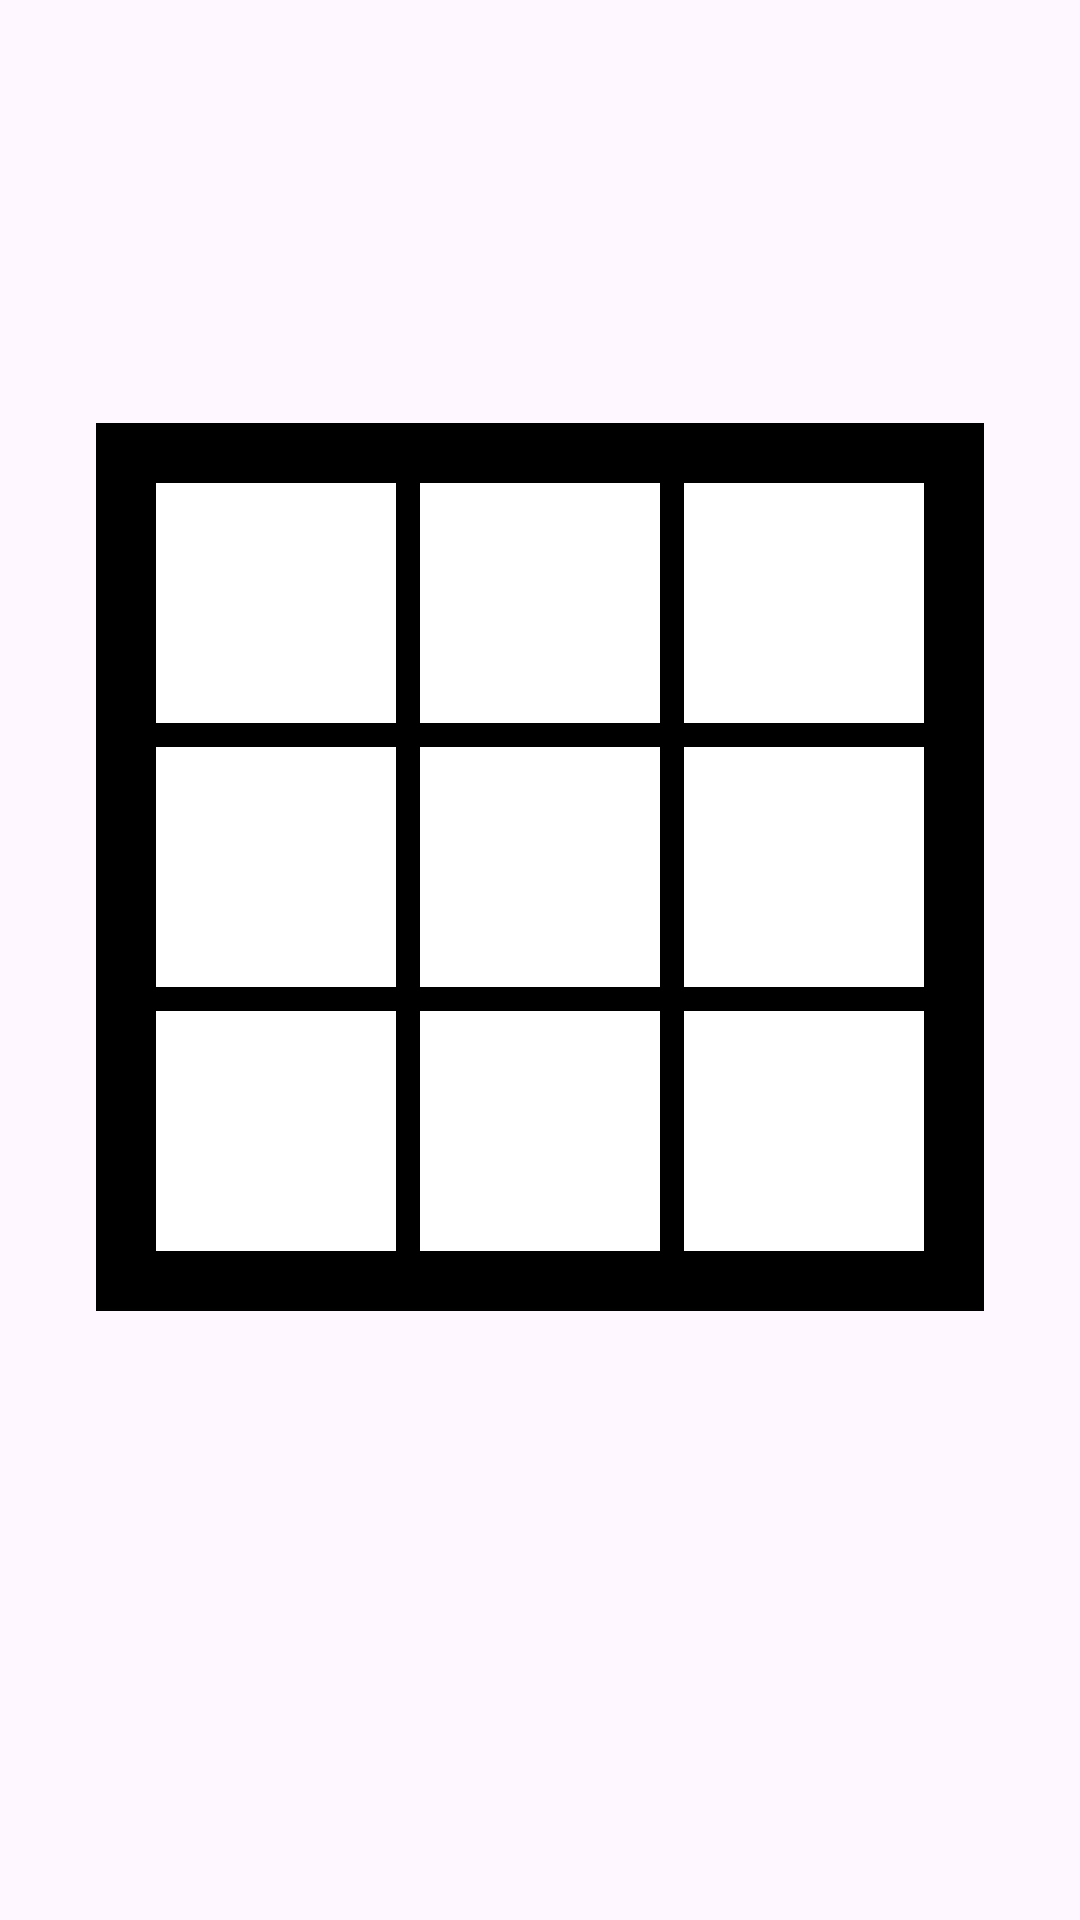

The Android layout XML behind this screen, and the referenced resources:
<!-- AndroidManifest.xml: application theme Theme.BaiTapLonAndroid -->
<!-- res/layout/activity_chedo3x3cuachoi2nguoi.xml -->
<?xml version="1.0" encoding="utf-8"?>
<androidx.constraintlayout.widget.ConstraintLayout xmlns:android="http://schemas.android.com/apk/res/android"
    xmlns:app="http://schemas.android.com/apk/res-auto"
    xmlns:tools="http://schemas.android.com/tools"
    android:id="@+id/main"
    android:layout_width="match_parent"
    android:layout_height="match_parent"
    tools:context=".Chedo3x3cuachoi2nguoi">

    <GridLayout
        android:id="@+id/table"
        android:layout_width="wrap_content"
        android:layout_height="wrap_content"
        android:layout_centerInParent="true"
        android:layout_marginStart="58dp"
        android:layout_marginTop="141dp"
        android:layout_marginEnd="58dp"
        android:background="#000000"
        android:columnCount="3"
        android:padding="16dp"
        android:rowCount="3"
        android:useDefaultMargins="true"
        app:layout_constraintEnd_toEndOf="parent"
        app:layout_constraintStart_toStartOf="parent"
        app:layout_constraintTop_toTopOf="parent">

        <ImageView
            android:id="@+id/button00"
            android:layout_width="80dp"
            android:layout_height="80dp"
            android:background="#FFFFFF"
            android:onClick="dropin"
            android:tag="0"
            android:text="" />

        <ImageView
            android:id="@+id/button01"
            android:layout_width="80dp"
            android:layout_height="80dp"
            android:background="#FFFFFF"
            android:text=""
            android:onClick="dropin"
            android:tag="1"/>

        <ImageView
            android:id="@+id/button02"
            android:layout_width="80dp"
            android:layout_height="80dp"
            android:background="#FFFFFF"
            android:onClick="dropin"
            android:tag="2"
            android:text="" />

        <ImageView
            android:id="@+id/button10"
            android:layout_width="80dp"
            android:layout_height="80dp"
            android:background="#FFFFFF"
            android:onClick="dropin"
            android:tag="3"
            android:text="" />

        <ImageView
            android:id="@+id/button11"
            android:layout_width="80dp"
            android:layout_height="80dp"
            android:background="#FFFFFF"
            android:onClick="dropin"
            android:tag="4"
            android:text="" />

        <ImageView
            android:id="@+id/button12"
            android:layout_width="80dp"
            android:layout_height="80dp"
            android:background="#FFFFFF"
            android:onClick="dropin"
            android:tag="5"
            android:text="" />

        <ImageView
            android:id="@+id/button20"
            android:layout_width="80dp"
            android:layout_height="80dp"
            android:background="#FFFFFF"
            android:onClick="dropin"
            android:tag="6"
            android:text="" />

        <ImageView
            android:id="@+id/button21"
            android:layout_width="80dp"
            android:layout_height="80dp"
            android:background="#FFFFFF"
            android:onClick="dropin"
            android:tag="7"
            android:text="" />

        <ImageView
            android:id="@+id/button22"
            android:layout_width="80dp"
            android:layout_height="80dp"
            android:background="#FFFFFF"
            android:onClick="dropin"
            android:tag="8"
            android:text="" />
    </GridLayout>

    <TextView
        android:id="@+id/hienthingthang"
        android:layout_width="wrap_content"
        android:layout_height="wrap_content"
        android:layout_marginStart="178dp"
        android:layout_marginTop="16dp"
        android:layout_marginEnd="175dp"
        android:textSize="30sp"
        app:layout_constraintEnd_toEndOf="parent"
        app:layout_constraintHorizontal_bias="0.465"
        app:layout_constraintStart_toStartOf="parent"
        app:layout_constraintTop_toTopOf="parent" />

    <Button
        android:id="@+id/btnreplay"
        android:layout_width="wrap_content"
        android:layout_height="wrap_content"
        android:layout_marginStart="160dp"
        android:layout_marginTop="72dp"
        android:layout_marginEnd="160dp"
        android:text="Play again"
        android:onClick="reset"
        android:visibility="invisible"
        app:layout_constraintEnd_toEndOf="parent"
        app:layout_constraintStart_toStartOf="parent"
        app:layout_constraintTop_toTopOf="parent" />

</androidx.constraintlayout.widget.ConstraintLayout>
<!-- resources referenced by this layout -->
<resources>
  <style name="Theme.BaiTapLonAndroid" parent="Base.Theme.BaiTapLonAndroid" />
  <style name="Base.Theme.BaiTapLonAndroid" parent="Theme.Material3.DayNight.NoActionBar">
          
          
      </style>
</resources>
